Photos from the image-classification dataset "processed" in the GitHub repository trongvu2003/Pneumonia_Detection. Its 2 classes are: normal, pneumonia.

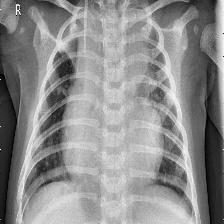
Label: pneumonia

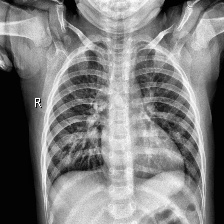
Label: normal

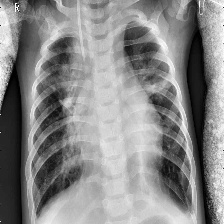
Label: pneumonia

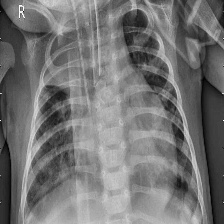
Label: pneumonia

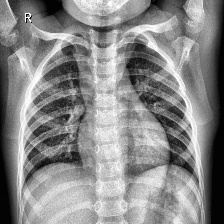
Label: normal

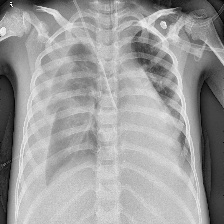
Label: pneumonia
